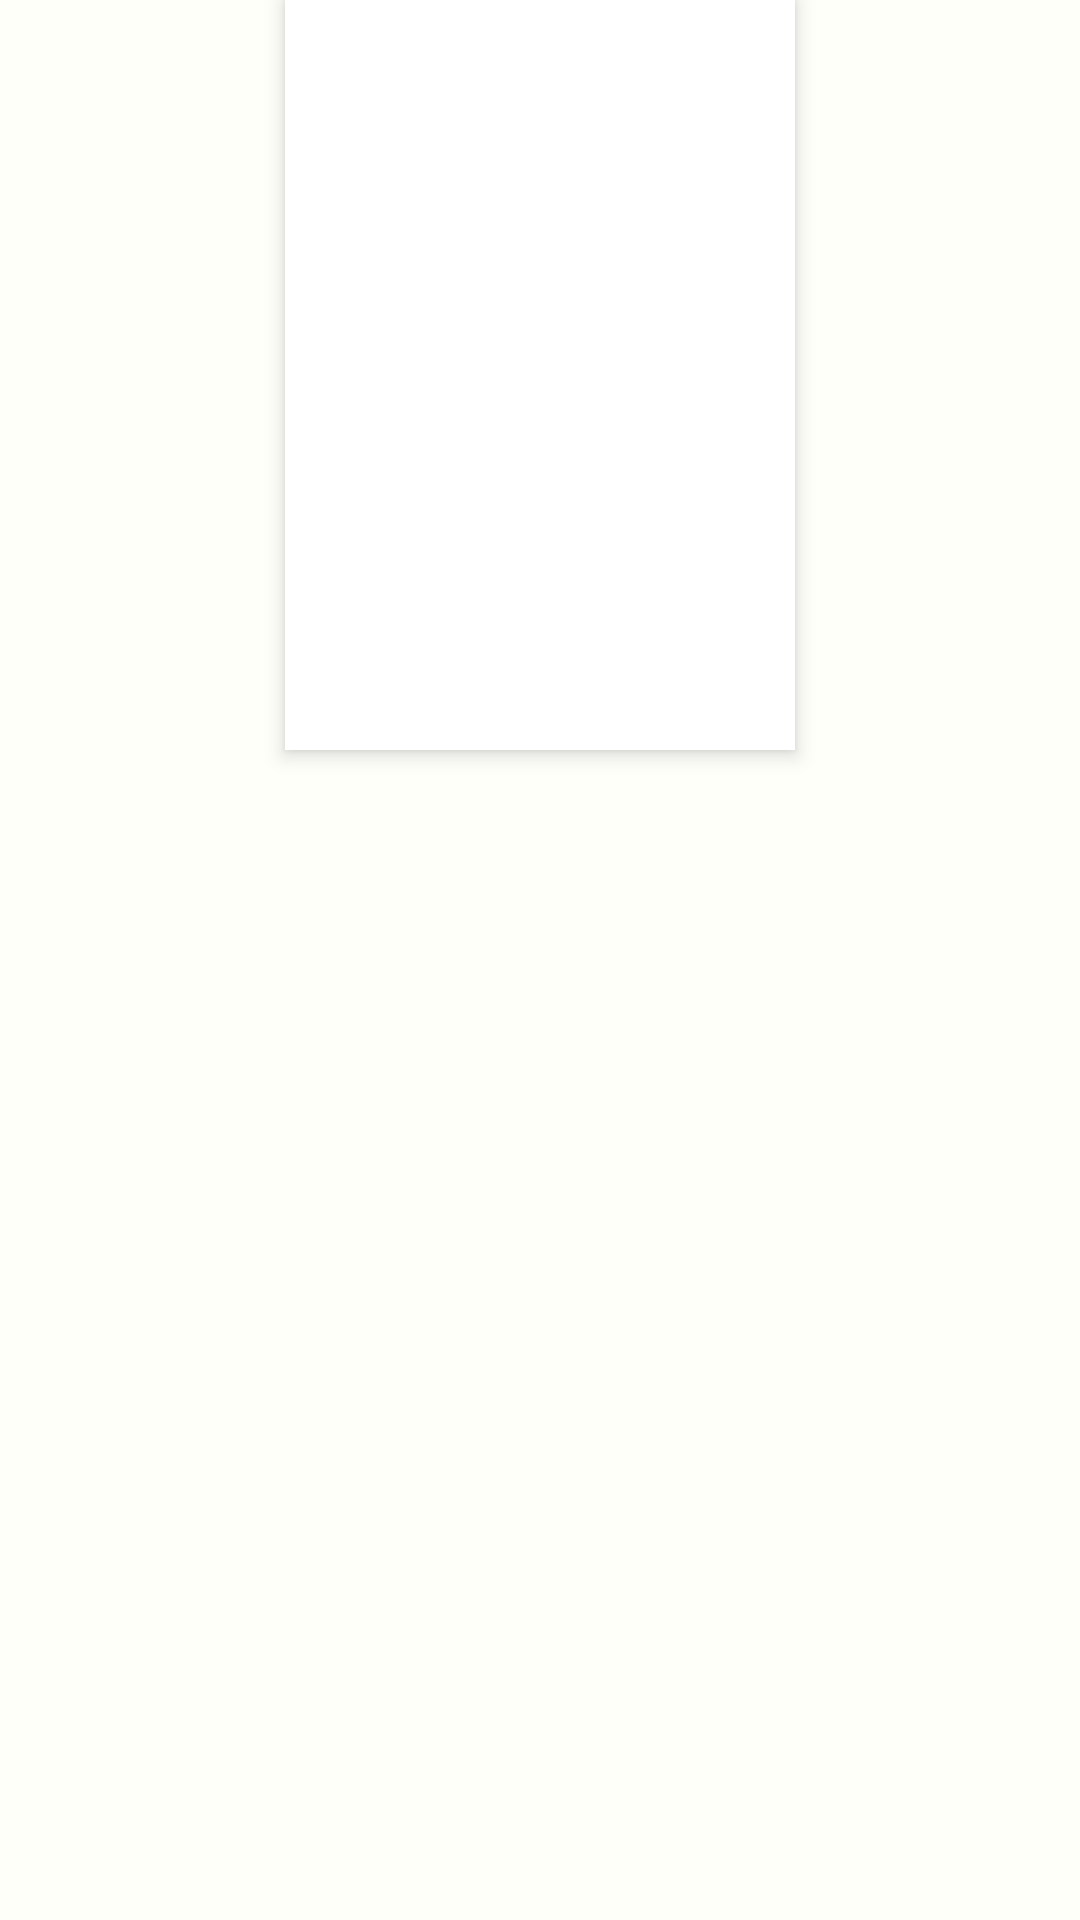

The Android layout XML behind this screen, and the referenced resources:
<!-- AndroidManifest.xml: application theme AppTheme -->
<!-- res/layout/activity_main.xml -->
<?xml version="1.0" encoding="utf-8"?>
<RelativeLayout xmlns:android="http://schemas.android.com/apk/res/android"
    xmlns:tools="http://schemas.android.com/tools"
    android:layout_width="match_parent"
    android:layout_height="wrap_content"
    android:background="#FFFFFA">

    <RelativeLayout
        android:layout_width="170dp"
        android:layout_height="250dp"
        style="@style/GreyView"
        android:elevation="4dp"
        android:layout_marginBottom="8dp"
        android:outlineProvider="bounds">

        <ImageView
            android:id="@+id/RestaurantePicture"
            style="@style/RestaurantPicture"
            tools:src="@drawable/cantina8"/>

        <LinearLayout
            android:layout_width="wrap_content"
            android:layout_height="wrap_content"
            android:layout_marginLeft="8dp"
            android:layout_below="@id/RestaurantePicture"
            android:orientation="vertical">

            <TextView
                android:id="@+id/rest_name"
                android:layout_height="wrap_content"
                android:layout_width="wrap_content"
                android:textAppearance="?android:textAppearanceLarge"
                android:textSize="20sp"
                android:textStyle="bold"
                tools:text="Cantina" />

            <LinearLayout
                android:layout_width="wrap_content"
                android:layout_height="wrap_content"
                android:orientation="horizontal">

                <TextView
                    android:id="@+id/open_textView"
                    android:layout_width="wrap_content"
                    android:layout_height="wrap_content"
                    android:textSize="16sp"
                    tools:text="Aberto" />

                <ImageView
                    android:id="@+id/open_Image"
                    android:layout_width="10dp"
                    android:layout_height="10dp"
                    android:layout_marginTop="2dp"
                    android:layout_marginLeft="6dp"
                    android:layout_gravity="center" />

            </LinearLayout>

            <LinearLayout
                android:layout_width="wrap_content"
                android:layout_height="wrap_content"
                android:orientation="horizontal">

                <TextView
                    android:id="@+id/price_textView"
                    style="@style/RestaurantTextStyle"
                    android:textSize="16sp"
                    tools:text="Preço Médio"/>

                <TextView
                    android:id="@+id/price_Tag"
                    android:layout_width="wrap_content"
                    android:layout_height="wrap_content"
                    android:textColor="@android:color/black"
                    android:layout_marginLeft="8dp"
                    android:textSize="18sp"
                    android:textStyle="bold"
                    tools:text="2.65€"/>

            </LinearLayout>

        </LinearLayout>

        <RelativeLayout
            android:layout_width="170dp"
            android:layout_height="250dp"
            android:background="?android:attr/selectableItemBackground"
            android:layout_alignParentTop="true">
        </RelativeLayout>

    </RelativeLayout>



</RelativeLayout>
<!-- resources referenced by this layout -->
<resources>
  <!-- drawable cantina8: png bitmap (drawable, 403954 bytes) -->
  <style name="GreyView">
          <item name="android:layout_centerHorizontal">true</item>
          <item name="android:layout_alignParentTop">true</item>
          <item name="android:background">@color/white</item>
      </style>
  <style name="RestaurantPicture">
          <item name="android:layout_alignParentTop">true</item>
          <item name="android:layout_width">170dp</item>
          <item name="android:layout_height">170dp</item>
          <item name="android:scaleType">centerCrop</item>
      </style>
  <style name="RestaurantTextStyle">
          <item name="android:layout_height">wrap_content</item>
          <item name="android:layout_width">wrap_content</item>
          <item name="android:textColor">#383838</item>
      </style>
  <style name="AppTheme" parent="Theme.AppCompat.Light.NoActionBar">
          
          <item name="colorPrimary">@color/colorPrimary</item>
          <item name="colorPrimaryDark">@color/colorPrimaryDark</item>
          <item name="colorAccent">@color/colorAccent</item>
      </style>
  <color name="white">#FFFFFF</color>
  <color name="colorPrimary">#54C242</color> //Toolbar
  <color name="colorPrimaryDark">#459f37</color> //App bar
  <color name="colorAccent">#FFFFFF</color>
</resources>
